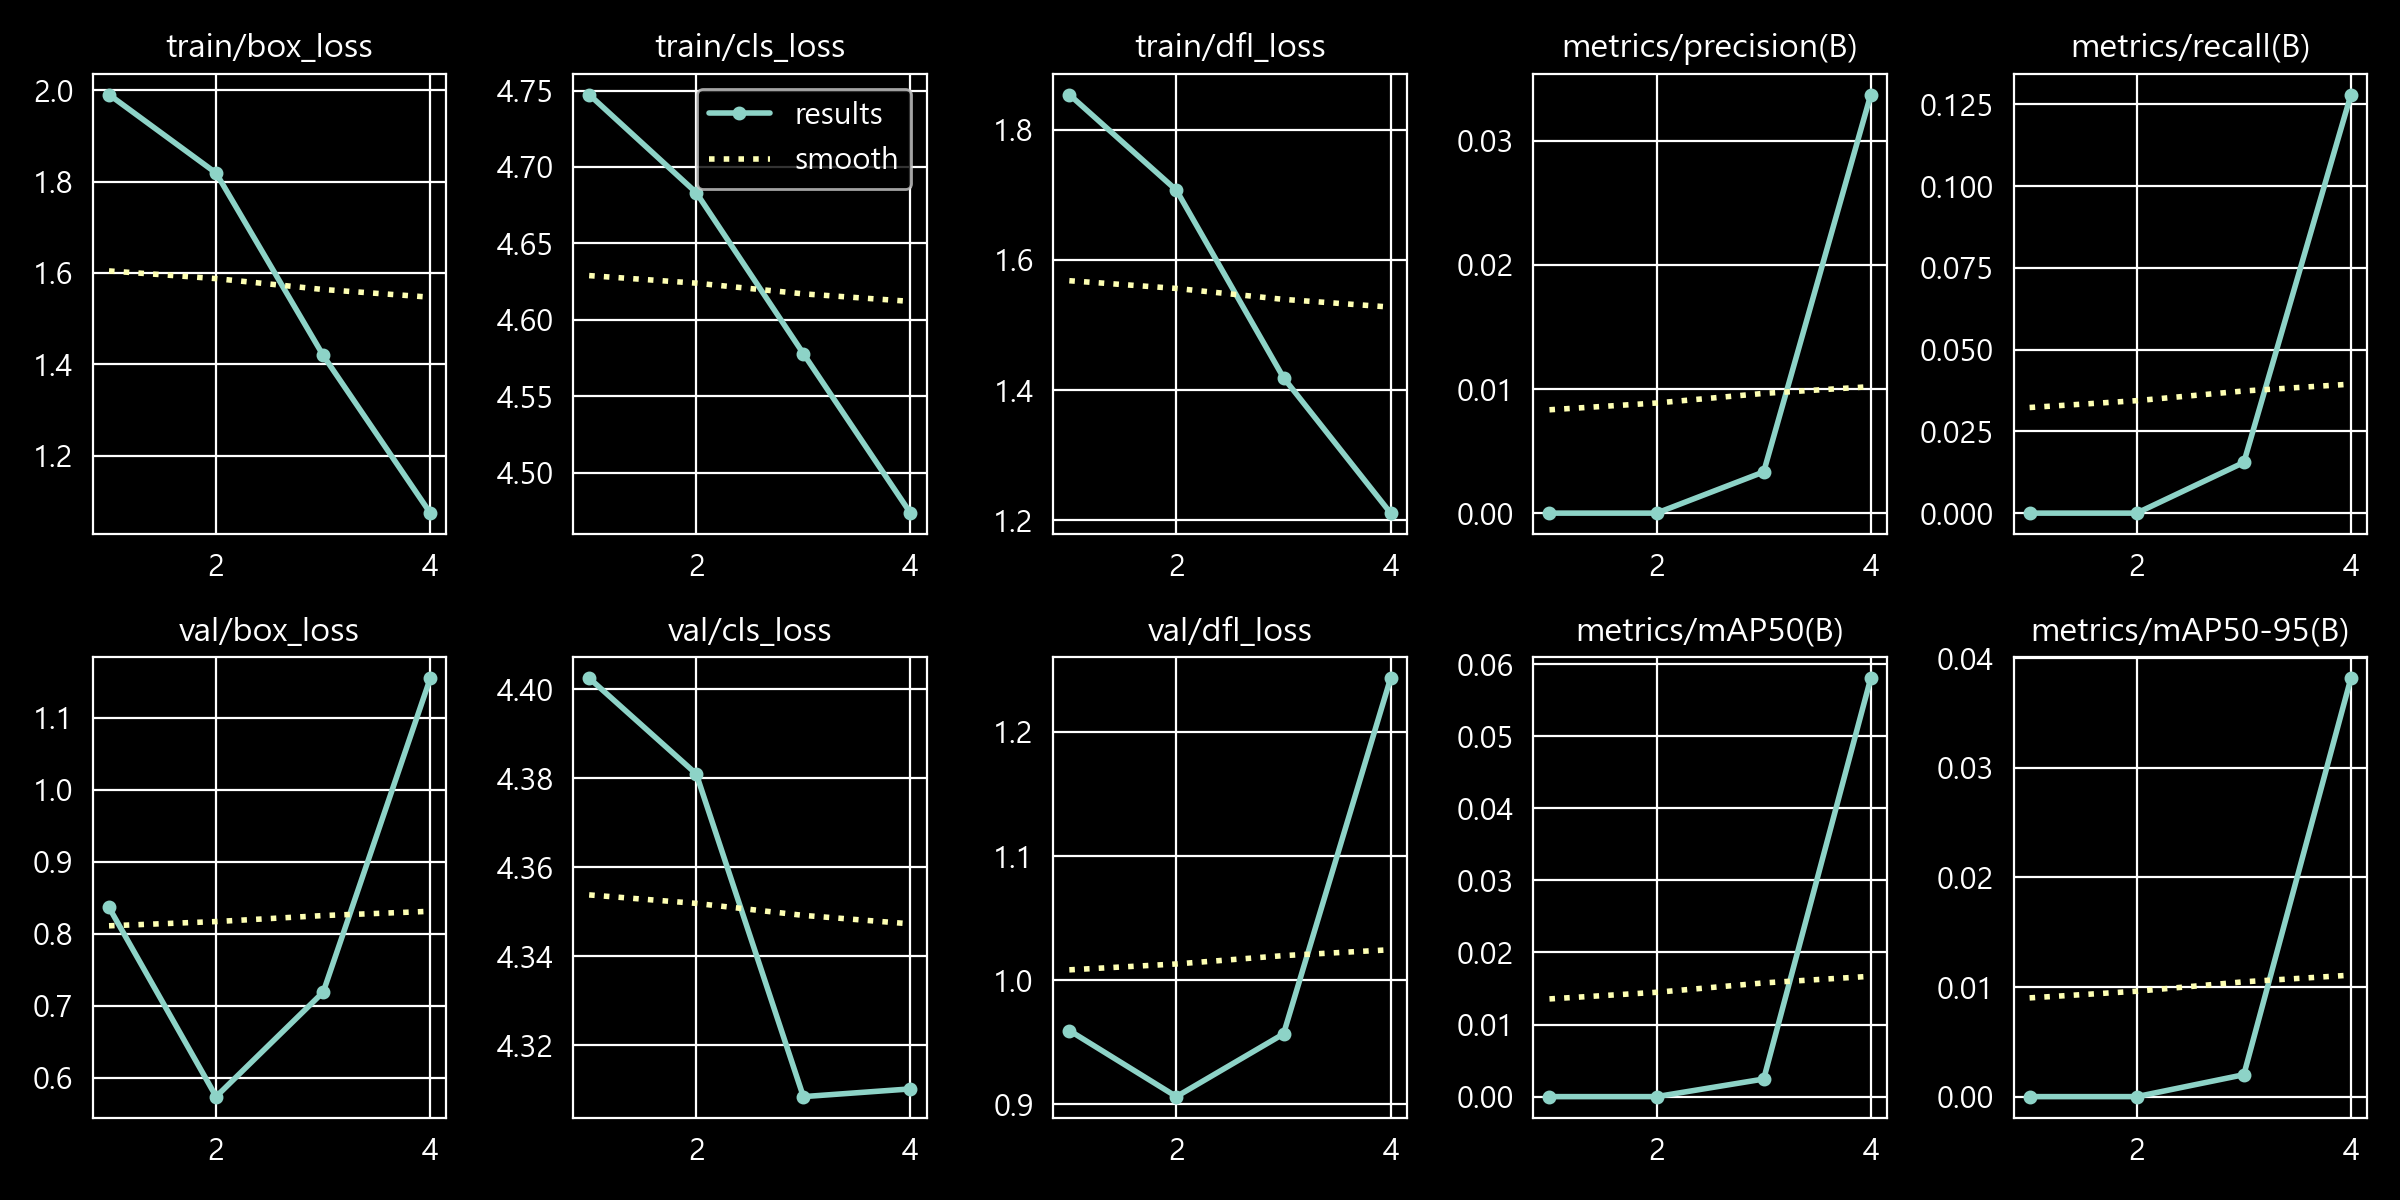

Values plotted in this chart, from the file beside it:
epoch, time, train/box_loss, train/cls_loss, train/dfl_loss, metrics/precision(B), metrics/recall(B), metrics/mAP50(B), metrics/mAP50-95(B), val/box_loss, val/cls_loss, val/dfl_loss, lr/pg0, lr/pg1, lr/pg2
1, 9.183, 1.99, 4.747, 1.854, 0, 0, 0, 0, 0.8367, 4.403, 0.9595, 3.3863e-05, 3.3863e-05, 0.06741
2, 19.28, 1.819, 4.683, 1.707, 0, 0, 0, 0, 0.5741, 4.381, 0.9062, 6.77843e-05, 6.77843e-05, 0.03411
3, 30.75, 1.42, 4.578, 1.419, 0.00332, 0.0155, 0.00244, 0.002, 0.7192, 4.308, 0.9568, 0.000101, 0.000101, 0.0008102
4, 40.98, 1.075, 4.473, 1.211, 0.03373, 0.128, 0.05806, 0.03818, 1.155, 4.31, 1.243, 0.0001007, 0.0001007, 0.0001007
